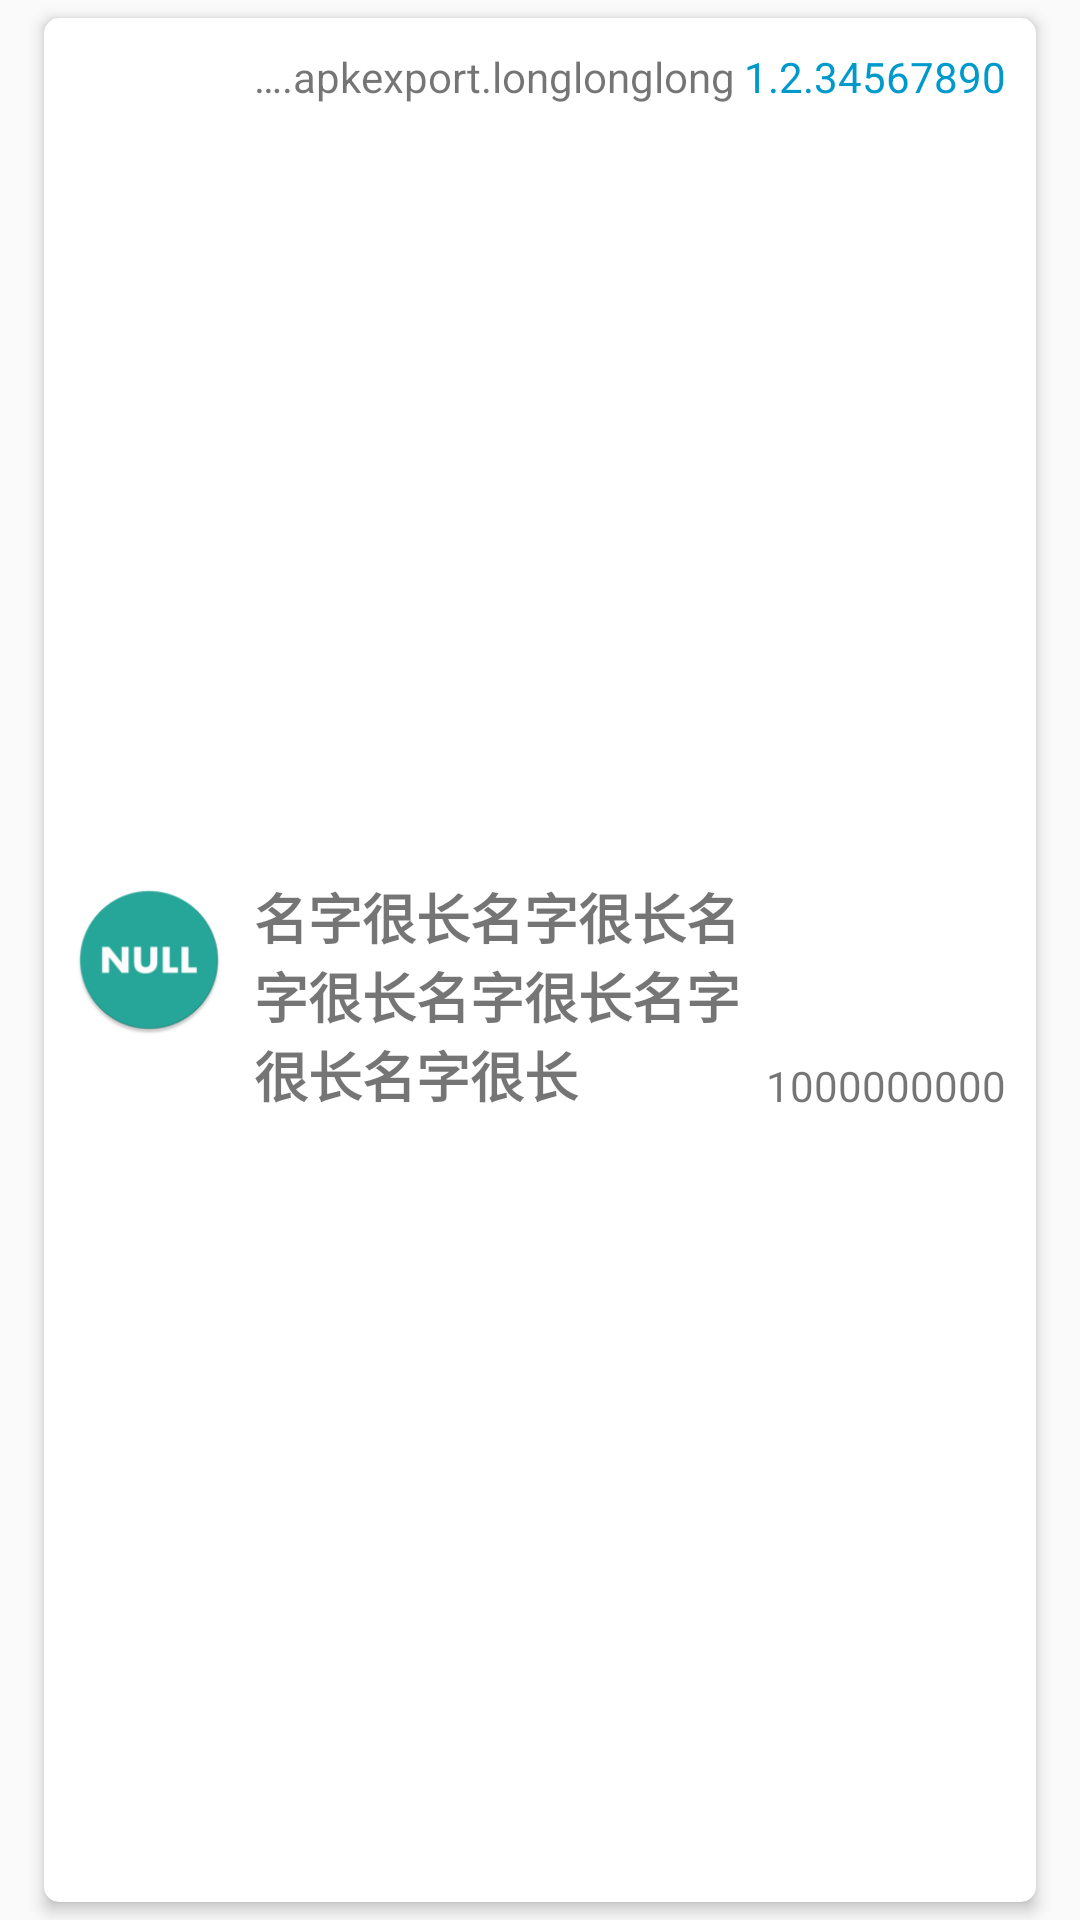

Write the Android layout XML for this screen, with the resource values it uses.
<!-- AndroidManifest.xml: application theme AppTheme -->
<!-- res/layout/app_infolist_item_card.xml -->
<?xml version="1.0" encoding="utf-8"?>
<FrameLayout xmlns:android="http://schemas.android.com/apk/res/android"
	xmlns:app="http://schemas.android.com/apk/res-auto"
	xmlns:tools="http://schemas.android.com/tools"
	android:layout_width="match_parent"
	android:layout_height="wrap_content" >

	<androidx.cardview.widget.CardView
		android:id="@+id/appInfo_item"
		android:layout_width="match_parent"
		android:layout_height="wrap_content"
		android:layout_gravity="center_vertical"
		android:foreground="?android:attr/selectableItemBackground"
		android:clickable="true"
		android:focusable="true"

		android:layout_marginLeft="10dp"
		android:layout_marginRight="10dp"

		app:cardCornerRadius="5dp"
		app:cardElevation="3dp"
		app:cardPreventCornerOverlap="true"
		app:cardUseCompatPadding="true">

		<RelativeLayout
			android:layout_width="match_parent"
			android:layout_height="match_parent"
			android:layout_gravity="center_vertical"
			android:padding="10dp">

			<ImageView
				android:id="@+id/appInfo_icon"
				android:layout_width="50dp"
				android:layout_height="50dp"
				android:layout_gravity="center_vertical"
				android:layout_centerVertical="true"
				android:layout_alignParentLeft="true"
				android:background="@android:color/transparent"
				android:scaleType="fitCenter"
				app:srcCompat="@mipmap/default_app_icon_round" />

			<LinearLayout
				android:layout_width="wrap_content"
				android:layout_height="wrap_content"
				android:layout_gravity="center_vertical"
				android:layout_centerVertical="true"
				android:layout_marginStart="10dp"
				android:layout_toLeftOf="@id/appInfo_checkbox"
				android:layout_toRightOf="@id/appInfo_icon"
				android:gravity="center_vertical"
				android:orientation="vertical">

				<RelativeLayout
					android:layout_width="match_parent"
					android:layout_height="wrap_content">

					<TextView
						android:id="@+id/appInfo_packageName"
						android:layout_width="wrap_content"
						android:layout_height="wrap_content"
						android:layout_alignParentLeft="true"
						android:layout_alignParentTop="true"
						android:layout_toLeftOf="@id/appInfo_appVersionName"
						android:layout_weight="1"
						android:ellipsize="start"
						android:gravity="center_vertical"
						android:marqueeRepeatLimit="marquee_forever"
						android:paddingBottom="5dp"

						android:singleLine="true"
						android:text="com.leftshine.apkexport.longlonglong" />

					<TextView
						android:id="@+id/appInfo_appVersionName"
						android:layout_width="wrap_content"
						android:layout_height="wrap_content"
						android:layout_alignParentTop="true"
						android:layout_alignParentRight="true"
						android:layout_weight="1"
						android:ellipsize="start"
						android:gravity="right|center_vertical"
						android:marqueeRepeatLimit="marquee_forever"
						android:paddingBottom="5dp"
						android:singleLine="true"
						android:text="1.2.34567890"
						android:textColor="@android:color/holo_blue_dark" />

				</RelativeLayout>

				<RelativeLayout
					android:layout_width="fill_parent"
					android:layout_height="wrap_content"
					android:gravity="center_vertical"
					android:orientation="horizontal">

					<TextView
						android:id="@+id/appInfo_appName"
						android:layout_width="wrap_content"
						android:layout_height="wrap_content"
						android:layout_alignParentLeft="true"
						android:layout_alignParentBottom="true"
						android:layout_toLeftOf="@id/appInfo_appSize"
						android:layout_weight="1"
						android:ellipsize="end"
						android:gravity="center_vertical"
						android:marqueeRepeatLimit="marquee_forever"
						android:singleLine="false"
						android:text="名字很长名字很长名字很长名字很长名字很长名字很长"
						android:textSize="18sp"
						android:textStyle="bold" />

					<TextView
						android:id="@+id/appInfo_appSize"
						android:layout_width="wrap_content"
						android:layout_height="wrap_content"
						android:layout_alignParentRight="true"
						android:layout_weight="1"
						android:ellipsize="end"
						android:gravity="right|center_vertical"
						android:layout_alignParentBottom="true"
						android:paddingTop="5dp"
						android:singleLine="true"
						android:text="1000000000" />

				</RelativeLayout>

			</LinearLayout>

			<CheckBox
				android:id="@+id/appInfo_checkbox"
				android:layout_width="wrap_content"
				android:layout_height="wrap_content"
				android:layout_alignParentRight="true"
				android:layout_centerVertical="true"
				android:clickable="false"
				android:focusable="false"
				android:focusableInTouchMode="false"
				android:visibility="gone" />

		</RelativeLayout>

	</androidx.cardview.widget.CardView>
</FrameLayout>
<!-- resources referenced by this layout -->
<resources>
  <!-- mipmap default_app_icon_round: png bitmap (mipmap-hdpi, 3103 bytes) -->
  <style name="AppTheme" parent="Theme.AppCompat.DayNight.DarkActionBar">
          
          <item name="colorPrimary">@color/colorPrimary</item>
          <item name="colorPrimaryDark">@color/colorPrimaryDark</item>
          <item name="colorAccent">@color/colorAccent</item>
          <item name="actionModeBackground">@color/colorPrimary</item>
      </style>
  <color name="colorPrimary">#3F51B5</color>
  <color name="colorPrimaryDark">#303F9F</color>
  <color name="colorAccent">#ff4081</color>
</resources>
